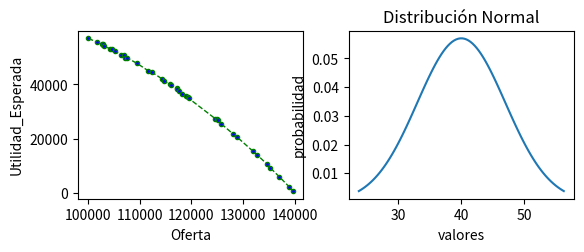

This chart was generated by the following Python code:
import numpy as np
import matplotlib.pyplot as plt
import math
from scipy import stats



def literal1():
    profitL =[]
    flag =0
    Ep = 0
    EpA = []
    t = []
    var = 0
    x = np.random.randint(100000,140000, size=40 )
    x.sort()
    
    while(flag < len(x)):
        
        for i in x:
            profit = i - 100000
            bid = 0
            simulation = 100000
            u =[]
            for j in range(simulation):
                xC = np.random.randint(70000, 140000)
                u.append(xC)
                if xC > i:
                    bid += 1
            
            Ep = (bid/simulation) * i
            EpA.append(Ep)
            flag +=1
    
    print('Oferta', x)
    print('Utilidad Esperada', EpA)
    var = np.mean(EpA)
    print(' ')
    print('Bid estimated', var)
    plt.subplot(2,2,1)
    plt.plot(x,EpA, color='green', linestyle='dashed', linewidth= 1, marker='o', markerfacecolor='blue', markersize=3)      
    plt.xlabel('Oferta')
    plt.ylabel('Utilidad_Esperada')
    


def literal2() :
    print('DEBER 2 LITERAL 2')
    t= np.random.randint(30, 60, size=30)
    mu, sigma = 40, 7 # media y variacion estandar
    normal = stats.norm(mu, sigma)
    x = np.linspace(normal.ppf(0.01), normal.ppf(0.99), 100)
    fp = normal.pdf(x)
    prob = np.max(fp)
    fx= x - 40 / 7
    val= 1.645

    t = (val *7 ) + 40 ##51.52
    seg, min = math.modf(t)
    minF= 60 - min
    segF= 0.60 - seg

    print ('Tiempo de viaje maximo', t)
    print ('min', minF)
    print('seg', segF)

    plt.subplot(2,2,2)
    plt.plot(x, fp)
    plt.title('Distribución Normal')
    plt.ylabel('probabilidad')
    plt.xlabel('valores')

    

literal1()
literal2()

plt.show()

